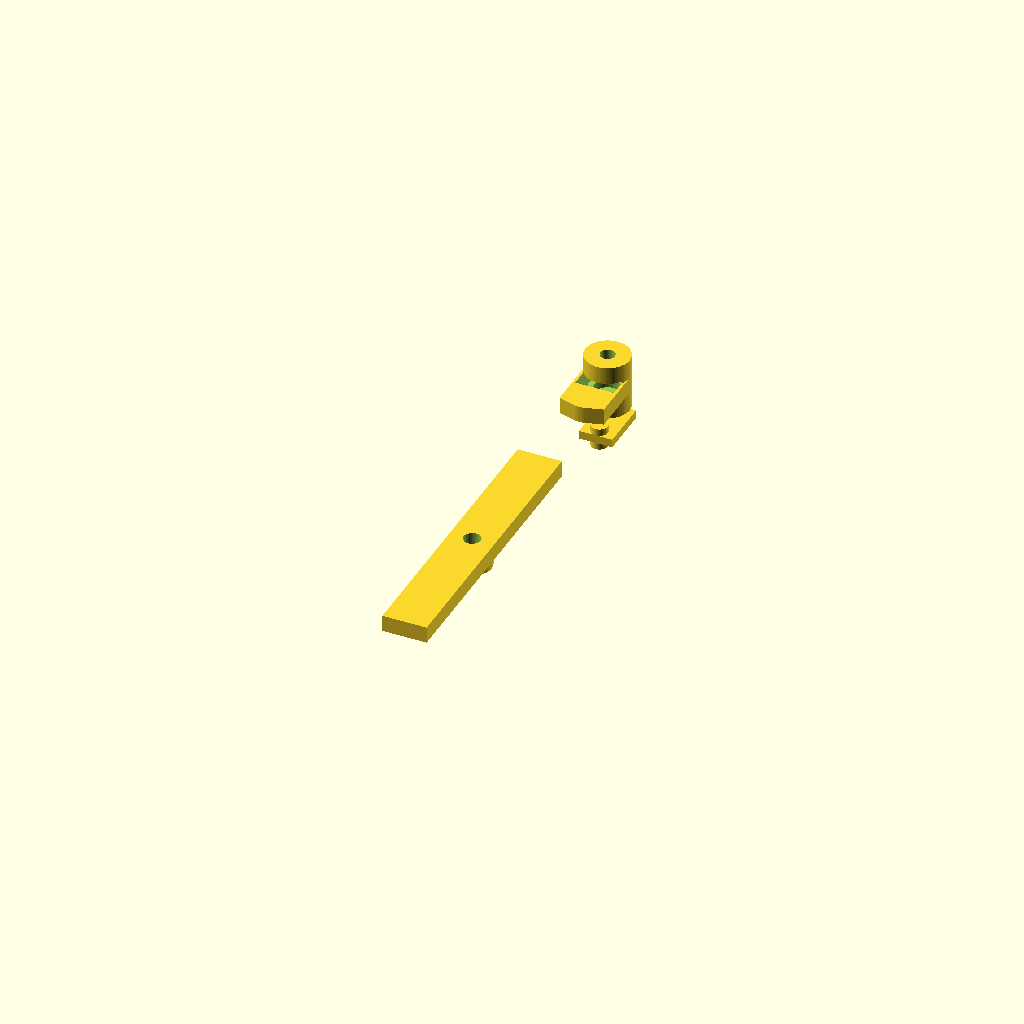
Cell 1: the model at its default parameters.
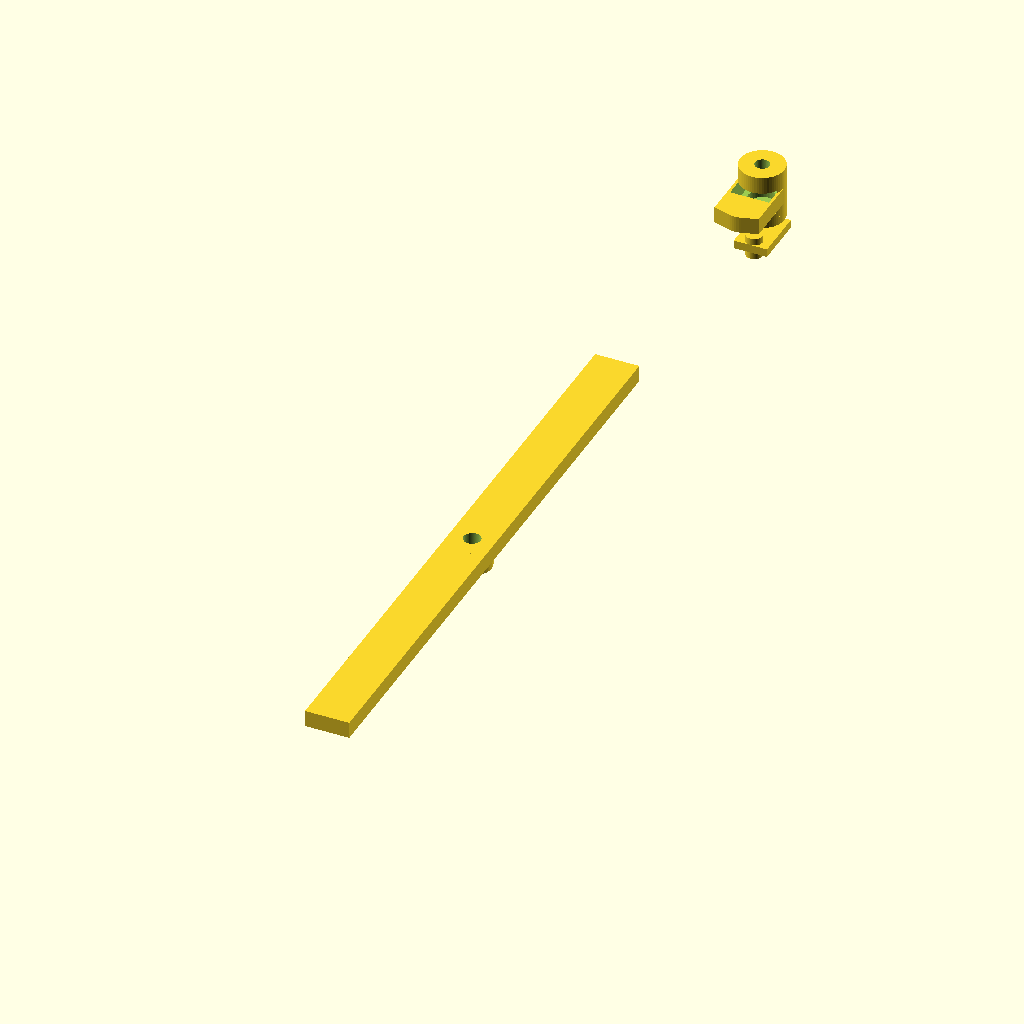
Cell 2: the same model with ARM_LEN = 240.
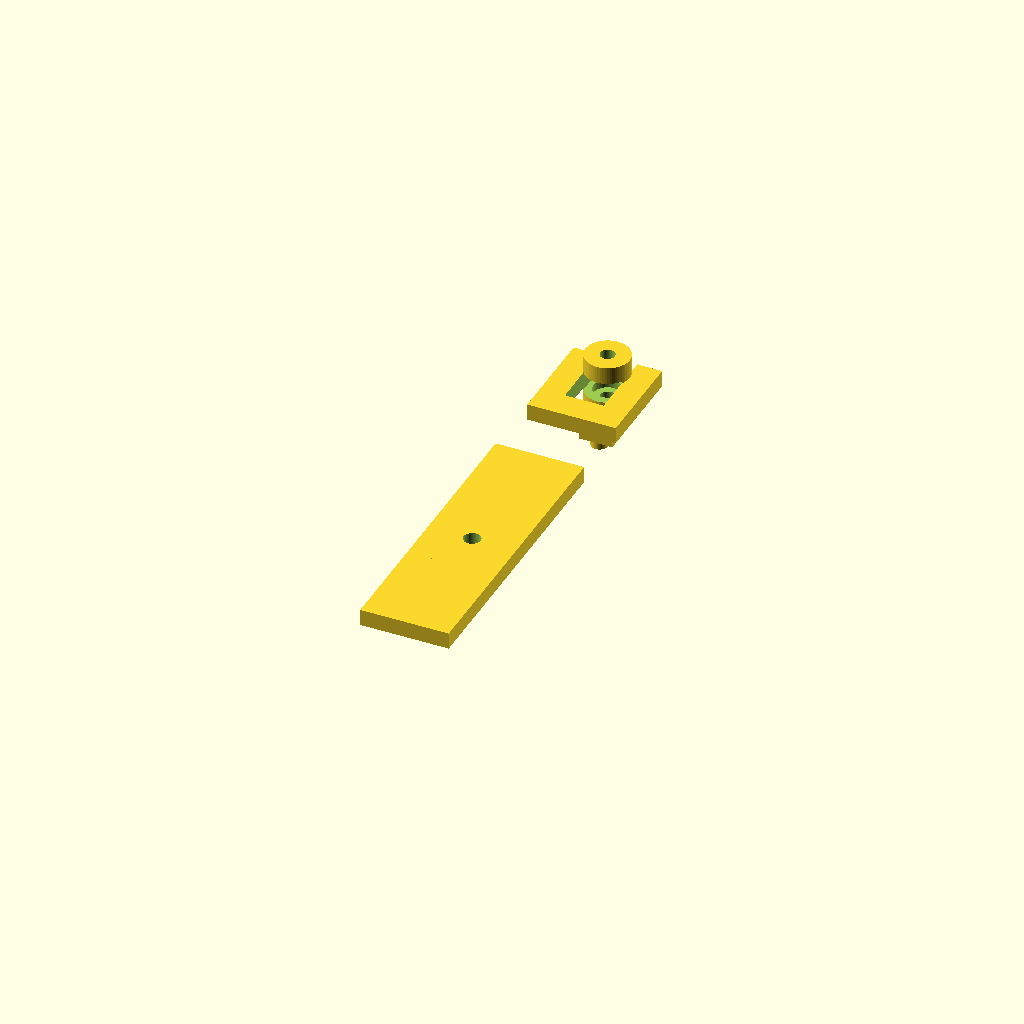
Cell 3: the same model with ARM_W = 32.
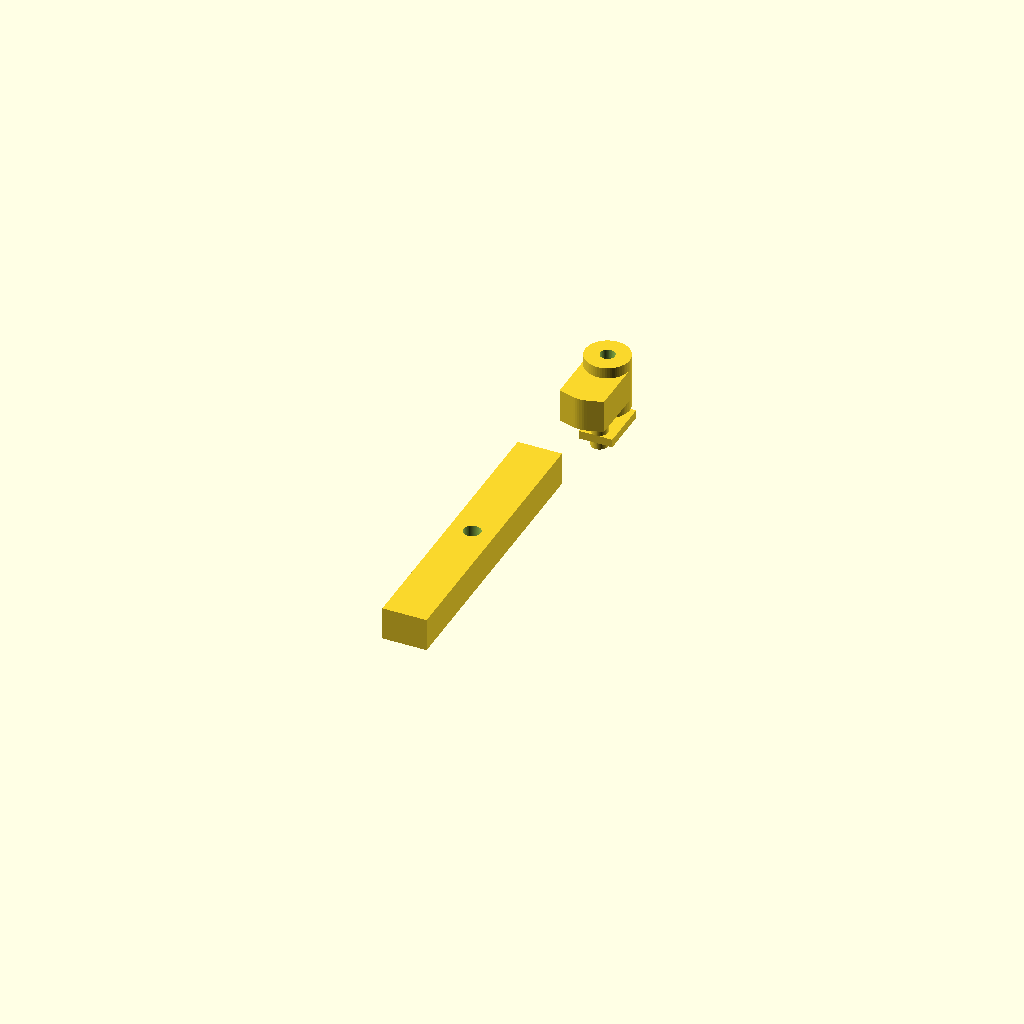
Cell 4: the same model with ARM_H = 12.
All cells are drawn from one camera (rotation 55°, 0°, 25°, orthographic, colour scheme Cornfield), so only the parameter changes between them.
The OpenSCAD source (Projects/Furuta-Pendulum/Mechanical/arm/furuta_arm.scad):
// ============================================================
// furuta_arm.scad  —  一体水平臂
//
// 长 120mm 扁梁，近端固定 6mm 主轴，远端集成：
//   - 双 MR105 轴承座 (5mm ID, 10mm OD)
//   - AS5600 安装位
//   - 5mm 钢轴穿摆杆
// 一次打印，无需铝管
// ============================================================

$fn  = 60;
TOL  = 0.15;

// ---------- 臂尺寸 ----------
ARM_LEN  = 120;        // 臂总长 mm（含轴承端）
ARM_W    = 16;         // 臂宽
ARM_H    = 6;          // 臂厚

// ---------- 主轴端 ----------
SHAFT_D      = 6.0;    // 主轴直径
SHAFT_BOSS_D = 14;     // 主轴处加强环外径
SHAFT_BOSS_H = 10;     // 主轴处加强环高

// ---------- 轴承端 MR105 ----------
BEARING_OD = 10.0;     // 外径
BEARING_ID = 5.0;      // 内径
BEARING_H  = 4.0;      // 单片厚
BEARING_GAP = 9;       // 双轴承间距（摆杆厚度+间隙）
BEARING_BOSS_D = BEARING_OD + 6;  // 轴承座外径

// ---------- 摆杆轴 ----------
PEND_SHAFT_D = 5.0;

// ---------- AS5600 ----------
AS5600_SPAN = 12.5;     // M2 孔距
M2_D = 2.0;
MAG_GAP = 2.5;          // 磁铁到 PCB 间隙

// ---------- 顶丝 ----------
M3_D = 3.0;


// ============================================================

ARM_START = 0;                          // 臂梁起点
ARM_END   = ARM_LEN - BEARING_BOSS_D/2; // 到轴承座中心

module furuta_arm() {
    difference() {
        union() {
            // ---- 臂梁 ----
            translate([ARM_START + SHAFT_BOSS_D/2, 0, 0])
                cube([ARM_LEN - SHAFT_BOSS_D/2 - BEARING_BOSS_D/2, ARM_W, ARM_H], center=true);

            // ---- 主轴加强环 ----
            translate([SHAFT_BOSS_D/2, 0, -SHAFT_BOSS_H/2 + ARM_H/2])
                cylinder(d=SHAFT_BOSS_D, h=SHAFT_BOSS_H, center=true);

            // ---- 臂 → 主轴环 过渡三角 ----
            hull() {
                translate([SHAFT_BOSS_D/2 + 2, 0, 0])
                    cube([ARM_W + 4, ARM_W, ARM_H], center=true);
                translate([SHAFT_BOSS_D - 2, 0, 0])
                    cylinder(d=SHAFT_BOSS_D, h=ARM_H, center=true);
            }

            // ---- 轴承座圆柱 ----
            translate([ARM_END, 0, 0])
                cylinder(d=BEARING_BOSS_D, h=BEARING_H*2 + BEARING_GAP, center=true);

            // ---- 臂 → 轴承座 过渡三角 ----
            hull() {
                translate([ARM_END - BEARING_BOSS_D/2 - 2, 0, 0])
                    cube([ARM_W + 4, ARM_W, ARM_H], center=true);
                translate([ARM_END - BEARING_BOSS_D + 2, 0, 0])
                    cylinder(d=BEARING_BOSS_D, h=ARM_H, center=true);
            }

            // ---- 轴承座顶部加强 (防裂) ----
            translate([ARM_END, 0, BEARING_H + BEARING_GAP/2])
                cylinder(d=BEARING_BOSS_D, h=3, center=true);
            translate([ARM_END, 0, -BEARING_H - BEARING_GAP/2])
                cylinder(d=BEARING_BOSS_D, h=3, center=true);

            // ---- AS5600 安装耳 ----
            translate([ARM_END, 0, -BEARING_H*2 - BEARING_GAP/2 - MAG_GAP - 3])
                for (x = [-AS5600_SPAN/2, AS5600_SPAN/2])
                    translate([x, 0, 0])
                        cylinder(d=6, h=8, center=true);

            // ---- AS5600 耳横梁 ----
            translate([ARM_END, 0, -BEARING_H*2 - BEARING_GAP/2 - MAG_GAP - 3])
                cube([AS5600_SPAN + 6, BEARING_OD + 2, 3], center=true);
        }

        // ---- 主轴孔 ----
        translate([SHAFT_BOSS_D/2, 0, 0])
            cylinder(d=SHAFT_D + TOL, h=SHAFT_BOSS_H + 10, center=true);

        // ---- 主轴 M3 顶丝 (侧面) ----
        translate([SHAFT_BOSS_D/2, ARM_W/2 + 3, 0])
            rotate([90, 0, 0])
                cylinder(d=M3_D + 0.2, h=10, center=true);

        // ---- 摆杆轴通孔 ----
        translate([ARM_END, 0, 0])
            cylinder(d=PEND_SHAFT_D + 0.3, h=BEARING_H*2 + BEARING_GAP + 12, center=true);

        // ---- 上轴承腔 ----
        translate([ARM_END, 0, BEARING_GAP/2])
            cylinder(d=BEARING_OD + TOL, h=BEARING_H + 0.4, center=true);

        // ---- 下轴承腔 ----
        translate([ARM_END, 0, -BEARING_GAP/2])
            cylinder(d=BEARING_OD + TOL, h=BEARING_H + 0.4, center=true);

        // ---- 两轴承间侧向开口 (摆杆安装窗) ----
        translate([ARM_END, 0, 0])
            cube([ARM_W + 4, BEARING_OD + 4, BEARING_GAP - 1.5], center=true);

        // ---- M2 AS5600 孔 ----
        for (x = [-AS5600_SPAN/2, AS5600_SPAN/2]) {
            translate([ARM_END + x, 0, -BEARING_H*2 - BEARING_GAP/2 - MAG_GAP - 8])
                cylinder(d=M2_D + 0.2, h=12, center=true);
        }
    }
}

rotate([0, 0, 90])
    furuta_arm();


// ============================================================
// 安装:
//   1. 近端大孔套在 6mm 主轴上，侧面 M3 顶丝锁死
//   2. 远端上/下各压入 MR105 轴承
//   3. 5mm 钢轴从上穿过上轴承 → 摆杆孔 → 下轴承
//   4. 摆杆 (铝条打 5mm 孔) 从侧面插入两轴承之间
//   5. 磁铁粘轴底，AS5600 用 M2 螺丝固定
//
// 清单替换:
//   #5 铝管+#6 管座+#7 端座 → 这一个打印件 (¥8-12)
// ============================================================
Parameter table extracted from the source (name, type, default, range or options):
TOL: number, default 0.15
ARM_LEN: number, default 120
ARM_W: number, default 16
ARM_H: number, default 6
SHAFT_D: number, default 6
SHAFT_BOSS_D: number, default 14
SHAFT_BOSS_H: number, default 10
BEARING_OD: number, default 10
BEARING_ID: number, default 5
BEARING_H: number, default 4
BEARING_GAP: number, default 9
PEND_SHAFT_D: number, default 5
AS5600_SPAN: number, default 12.5
M2_D: number, default 2
MAG_GAP: number, default 2.5
M3_D: number, default 3
ARM_START: number, default 0
